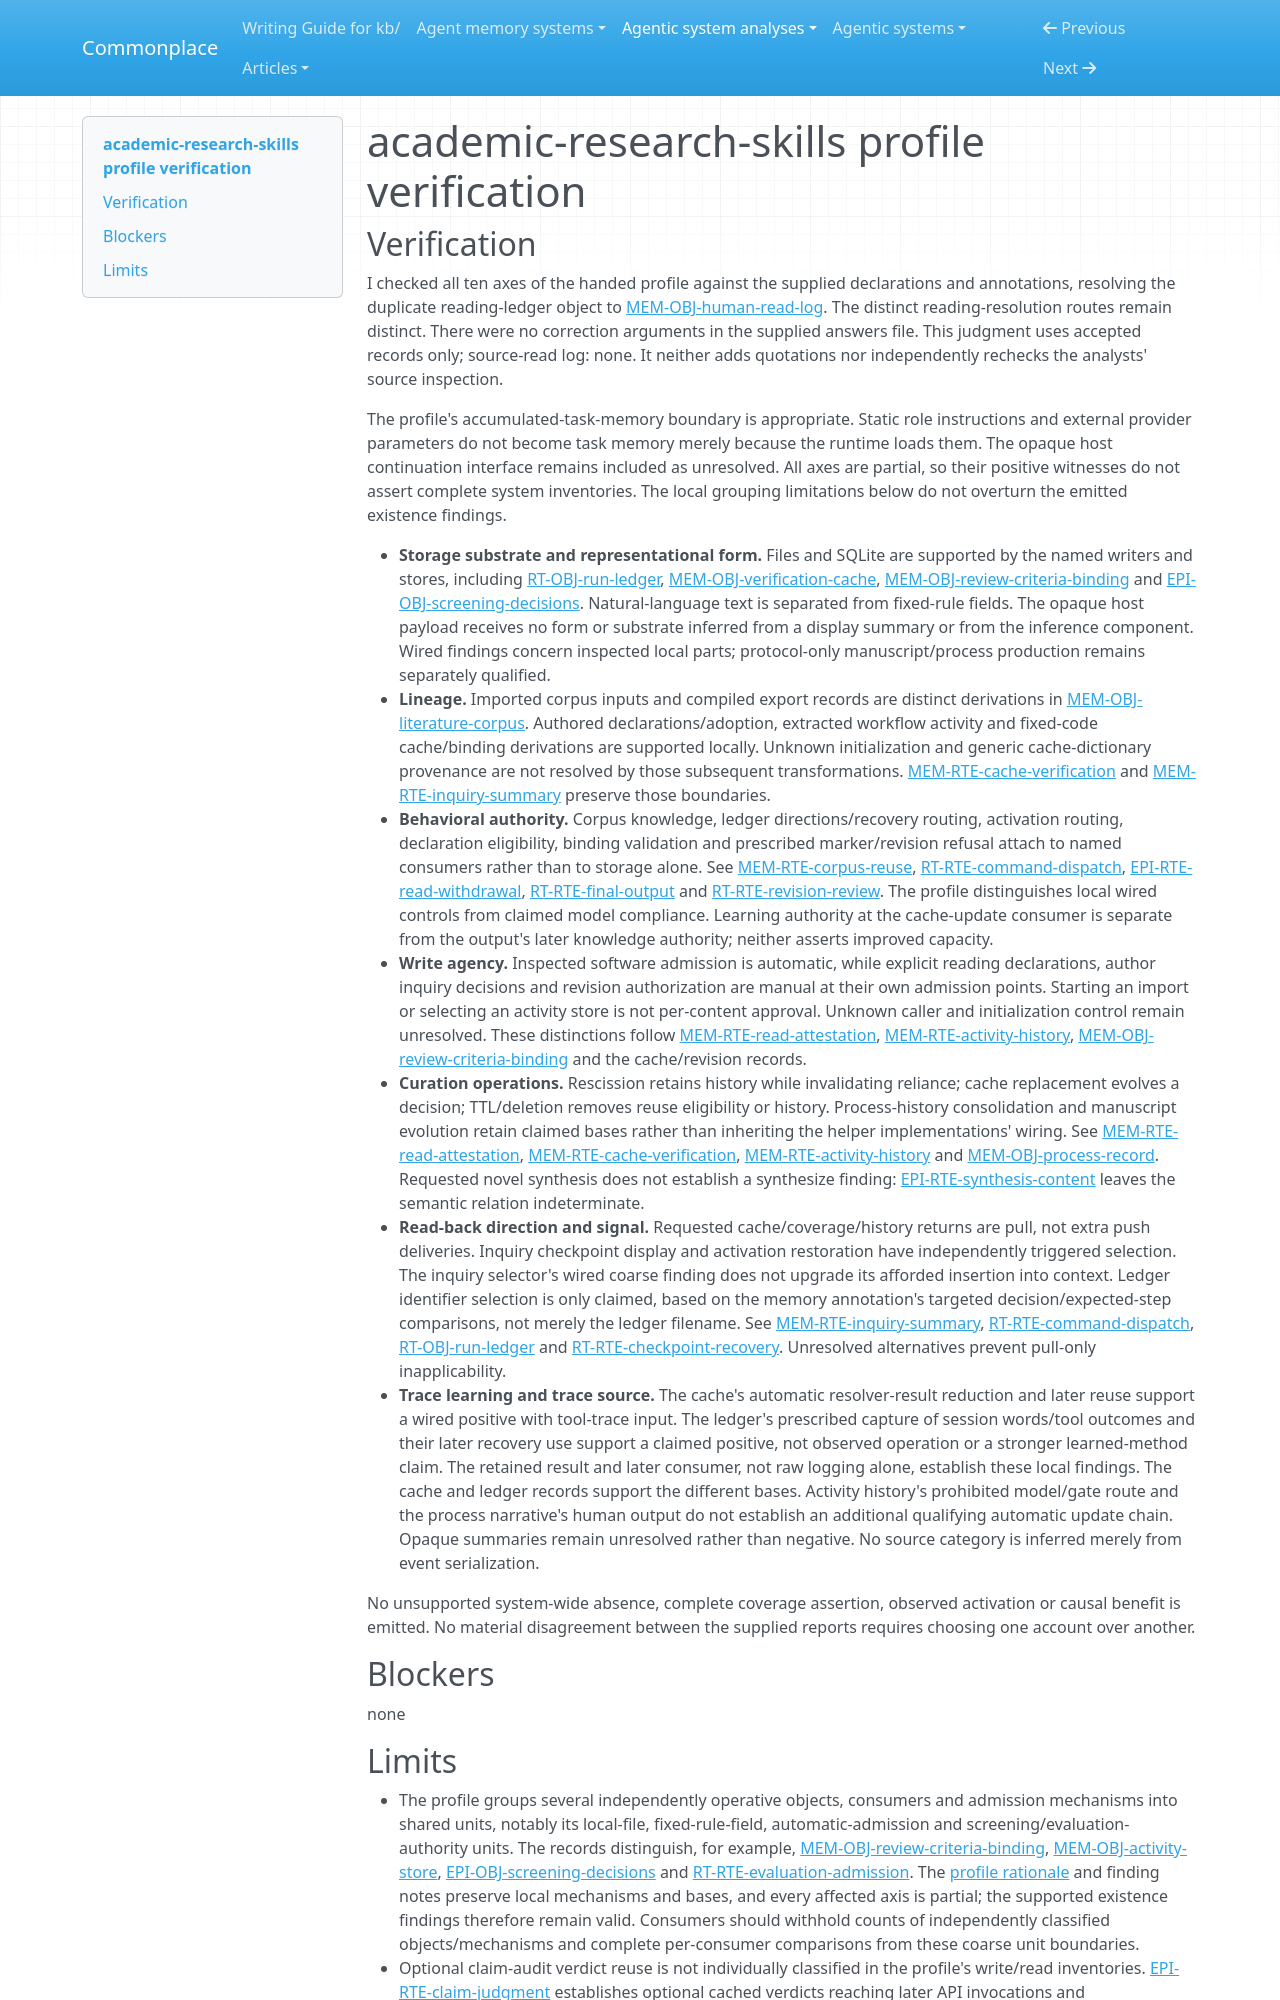

repository: zby/commonplace · page: agentic-system-analyses/retained/imbad0202--academic-research-skills/profile-verification/index.html · generator: mkdocs

---
type: agentic-system-analyses/types/agentic-system-verification.md
description: "Profile verification of academic-research-skills accumulated task memory at frozen revision 060cb3cbffc2ca1bdfb8f7c6d2ffa4883cf09b1a."
run-id: AAS-2026-10-17-academic-research-skills-6fe859d62c16-01
reviewed-boundary: "060cb3cbffc2ca1bdfb8f7c6d2ffa4883cf09b1a"
---

# academic-research-skills profile verification

## Verification

I checked all ten axes of the handed profile against the supplied declarations and annotations, resolving the duplicate reading-ledger object to [MEM-OBJ-human-read-log](memory.md#mem-obj-human-read-log). The distinct reading-resolution routes remain distinct. There were no correction arguments in the supplied answers file. This judgment uses accepted records only; source-read log: none. It neither adds quotations nor independently rechecks the analysts' source inspection.

The profile's accumulated-task-memory boundary is appropriate. Static role instructions and external provider parameters do not become task memory merely because the runtime loads them. The opaque host continuation interface remains included as unresolved. All axes are partial, so their positive witnesses do not assert complete system inventories. The local grouping limitations below do not overturn the emitted existence findings.

- **Storage substrate and representational form.** Files and SQLite are supported by the named writers and stores, including [RT-OBJ-run-ledger](runtime.md#rt-obj-run-ledger), [MEM-OBJ-verification-cache](memory.md#mem-obj-verification-cache), [MEM-OBJ-review-criteria-binding](memory.md#mem-obj-review-criteria-binding) and [EPI-OBJ-screening-decisions](epistemic.md#epi-obj-screening-decisions). Natural-language text is separated from fixed-rule fields. The opaque host payload receives no form or substrate inferred from a display summary or from the inference component. Wired findings concern inspected local parts; protocol-only manuscript/process production remains separately qualified.
- **Lineage.** Imported corpus inputs and compiled export records are distinct derivations in [MEM-OBJ-literature-corpus](memory.md#mem-obj-literature-corpus). Authored declarations/adoption, extracted workflow activity and fixed-code cache/binding derivations are supported locally. Unknown initialization and generic cache-dictionary provenance are not resolved by those subsequent transformations. [MEM-RTE-cache-verification](memory.md#mem-rte-cache-verification) and [MEM-RTE-inquiry-summary](memory.md#mem-rte-inquiry-summary) preserve those boundaries.
- **Behavioral authority.** Corpus knowledge, ledger directions/recovery routing, activation routing, declaration eligibility, binding validation and prescribed marker/revision refusal attach to named consumers rather than to storage alone. See [MEM-RTE-corpus-reuse](memory.md#mem-rte-corpus-reuse), [RT-RTE-command-dispatch](runtime.md#rt-rte-command-dispatch), [EPI-RTE-read-withdrawal](epistemic.md#epi-rte-read-withdrawal), [RT-RTE-final-output](runtime.md#rt-rte-final-output) and [RT-RTE-revision-review](runtime.md#rt-rte-revision-review). The profile distinguishes local wired controls from claimed model compliance. Learning authority at the cache-update consumer is separate from the output's later knowledge authority; neither asserts improved capacity.
- **Write agency.** Inspected software admission is automatic, while explicit reading declarations, author inquiry decisions and revision authorization are manual at their own admission points. Starting an import or selecting an activity store is not per-content approval. Unknown caller and initialization control remain unresolved. These distinctions follow [MEM-RTE-read-attestation](memory.md#mem-rte-read-attestation), [MEM-RTE-activity-history](memory.md#mem-rte-activity-history), [MEM-OBJ-review-criteria-binding](memory.md#mem-obj-review-criteria-binding) and the cache/revision records.
- **Curation operations.** Rescission retains history while invalidating reliance; cache replacement evolves a decision; TTL/deletion removes reuse eligibility or history. Process-history consolidation and manuscript evolution retain claimed bases rather than inheriting the helper implementations' wiring. See [MEM-RTE-read-attestation](memory.md#mem-rte-read-attestation), [MEM-RTE-cache-verification](memory.md#mem-rte-cache-verification), [MEM-RTE-activity-history](memory.md#mem-rte-activity-history) and [MEM-OBJ-process-record](memory.md#mem-obj-process-record). Requested novel synthesis does not establish a synthesize finding: [EPI-RTE-synthesis-content](epistemic.md#epi-rte-synthesis-content) leaves the semantic relation indeterminate.
- **Read-back direction and signal.** Requested cache/coverage/history returns are pull, not extra push deliveries. Inquiry checkpoint display and activation restoration have independently triggered selection. The inquiry selector's wired coarse finding does not upgrade its afforded insertion into context. Ledger identifier selection is only claimed, based on the memory annotation's targeted decision/expected-step comparisons, not merely the ledger filename. See [MEM-RTE-inquiry-summary](memory.md#mem-rte-inquiry-summary), [RT-RTE-command-dispatch](runtime.md#rt-rte-command-dispatch), [RT-OBJ-run-ledger](runtime.md#rt-obj-run-ledger) and [RT-RTE-checkpoint-recovery](runtime.md#rt-rte-checkpoint-recovery). Unresolved alternatives prevent pull-only inapplicability.
- **Trace learning and trace source.** The cache's automatic resolver-result reduction and later reuse support a wired positive with tool-trace input. The ledger's prescribed capture of session words/tool outcomes and their later recovery use support a claimed positive, not observed operation or a stronger learned-method claim. The retained result and later consumer, not raw logging alone, establish these local findings. The cache and ledger records support the different bases. Activity history's prohibited model/gate route and the process narrative's human output do not establish an additional qualifying automatic update chain. Opaque summaries remain unresolved rather than negative. No source category is inferred merely from event serialization.

No unsupported system-wide absence, complete coverage assertion, observed activation or causal benefit is emitted. No material disagreement between the supplied reports requires choosing one account over another.

## Blockers

none
